4-way image classification set "images" from GitHub (kwhitehall/VisionAPIDemo); label vocabulary: compact car, minivan, SUV, truck.

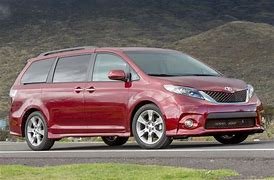
Label: minivan

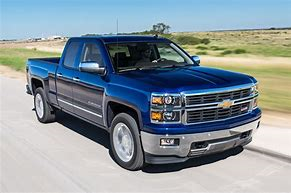
Label: truck

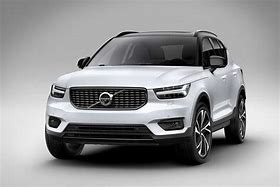
Label: SUV

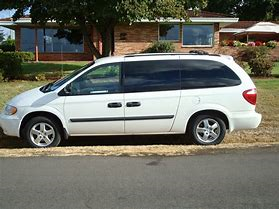
Label: minivan

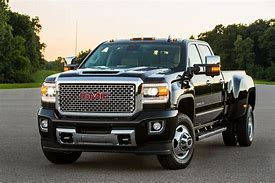
Label: truck

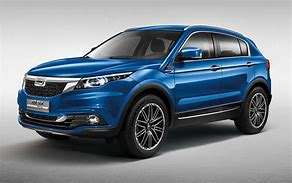
Label: SUV
